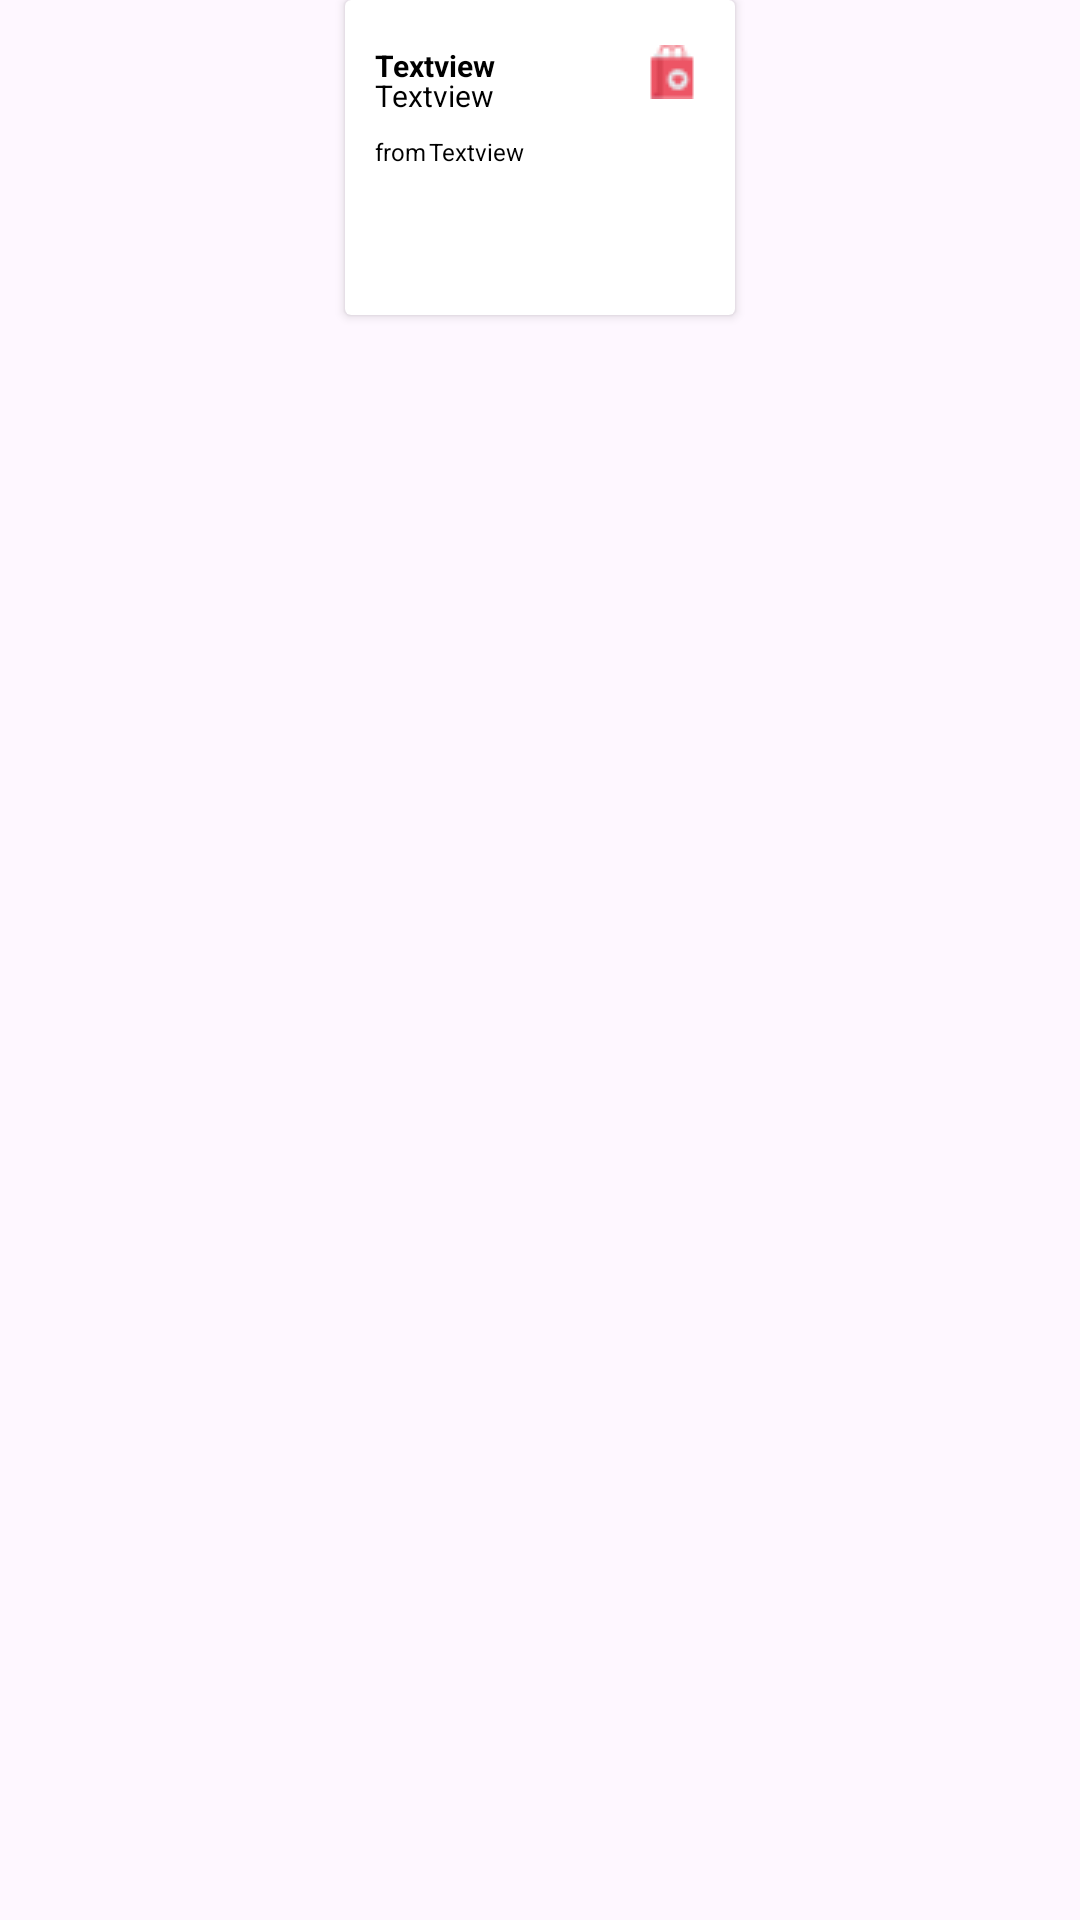

Layout XML and referenced resources for this Android screen:
<!-- AndroidManifest.xml: application theme Theme.RedoBankApp -->
<!-- res/layout/user_card4.xml -->
<?xml version="1.0" encoding="utf-8"?>
<androidx.constraintlayout.widget.ConstraintLayout xmlns:android="http://schemas.android.com/apk/res/android"
    android:layout_width="match_parent"
    android:layout_height="match_parent"
    xmlns:app="http://schemas.android.com/apk/res-auto"
    xmlns:tools="http://schemas.android.com/tools">
    <androidx.cardview.widget.CardView
        android:id="@+id/partner_card"
        android:layout_width="130dp"
        android:layout_height="105dp"
        android:layout_marginStart="20dp"
        android:layout_marginEnd="20dp"
        android:backgroundTint="@color/white"
        android:orientation="horizontal"
        app:layout_constraintEnd_toEndOf="parent"
        app:layout_constraintStart_toStartOf="parent"
        app:layout_constraintTop_toTopOf="parent"
        tools:itemCount="3">

        <TextView
            android:id="@+id/textViewPartnerName"
            android:layout_width="wrap_content"
            android:layout_height="17dp"
            android:layout_marginStart="10dp"
            android:layout_marginTop="15dp"
            android:text="Textview"
            android:textColor="@color/black"
            android:textSize="10dp"
            android:textStyle="bold" />

        <TextView
            android:id="@+id/textViewPartnerPercent"
            android:layout_width="wrap_content"
            android:layout_height="17dp"
            android:layout_marginStart="10dp"
            android:layout_marginTop="25dp"
            android:text="Textview"
            android:textColor="@color/black"
            android:textSize="10dp" />

        <TextView
            android:id="@+id/from"
            android:layout_width="wrap_content"
            android:layout_height="17dp"
            android:layout_marginStart="10dp"
            android:layout_marginTop="45dp"
            android:text="from"
            android:textColor="@color/black"
            android:textSize="8dp" />

        <TextView
            android:id="@+id/textViewPartnerItem"
            android:layout_width="wrap_content"
            android:layout_height="17dp"
            android:layout_marginStart="28dp"
            android:layout_marginTop="45dp"
            android:text="Textview"
            android:textColor="@color/black"
            android:textSize="8dp" />

        <ImageView
            android:id="@+id/imageViewPartnerImage"
            android:layout_width="wrap_content"
            android:layout_height="wrap_content"
            android:layout_marginStart="100dp"
            android:layout_marginTop="15dp"
            android:src="@drawable/red_bag" />
    </androidx.cardview.widget.CardView>
</androidx.constraintlayout.widget.ConstraintLayout>
<!-- resources referenced by this layout -->
<resources>
  <!-- drawable red_bag: png bitmap (drawable, 576 bytes) -->
  <style name="Theme.RedoBankApp" parent="Base.Theme.RedoBankApp" />
  <style name="Base.Theme.RedoBankApp" parent="Theme.Material3.DayNight.NoActionBar">
          
          
      </style>
  <!-- not gathered from this repository: default colours our renderer supplied (Android Studio template values) -->
  <color name="black">#FF000000</color>
  <color name="white">#FFFFFFFF</color>
</resources>
